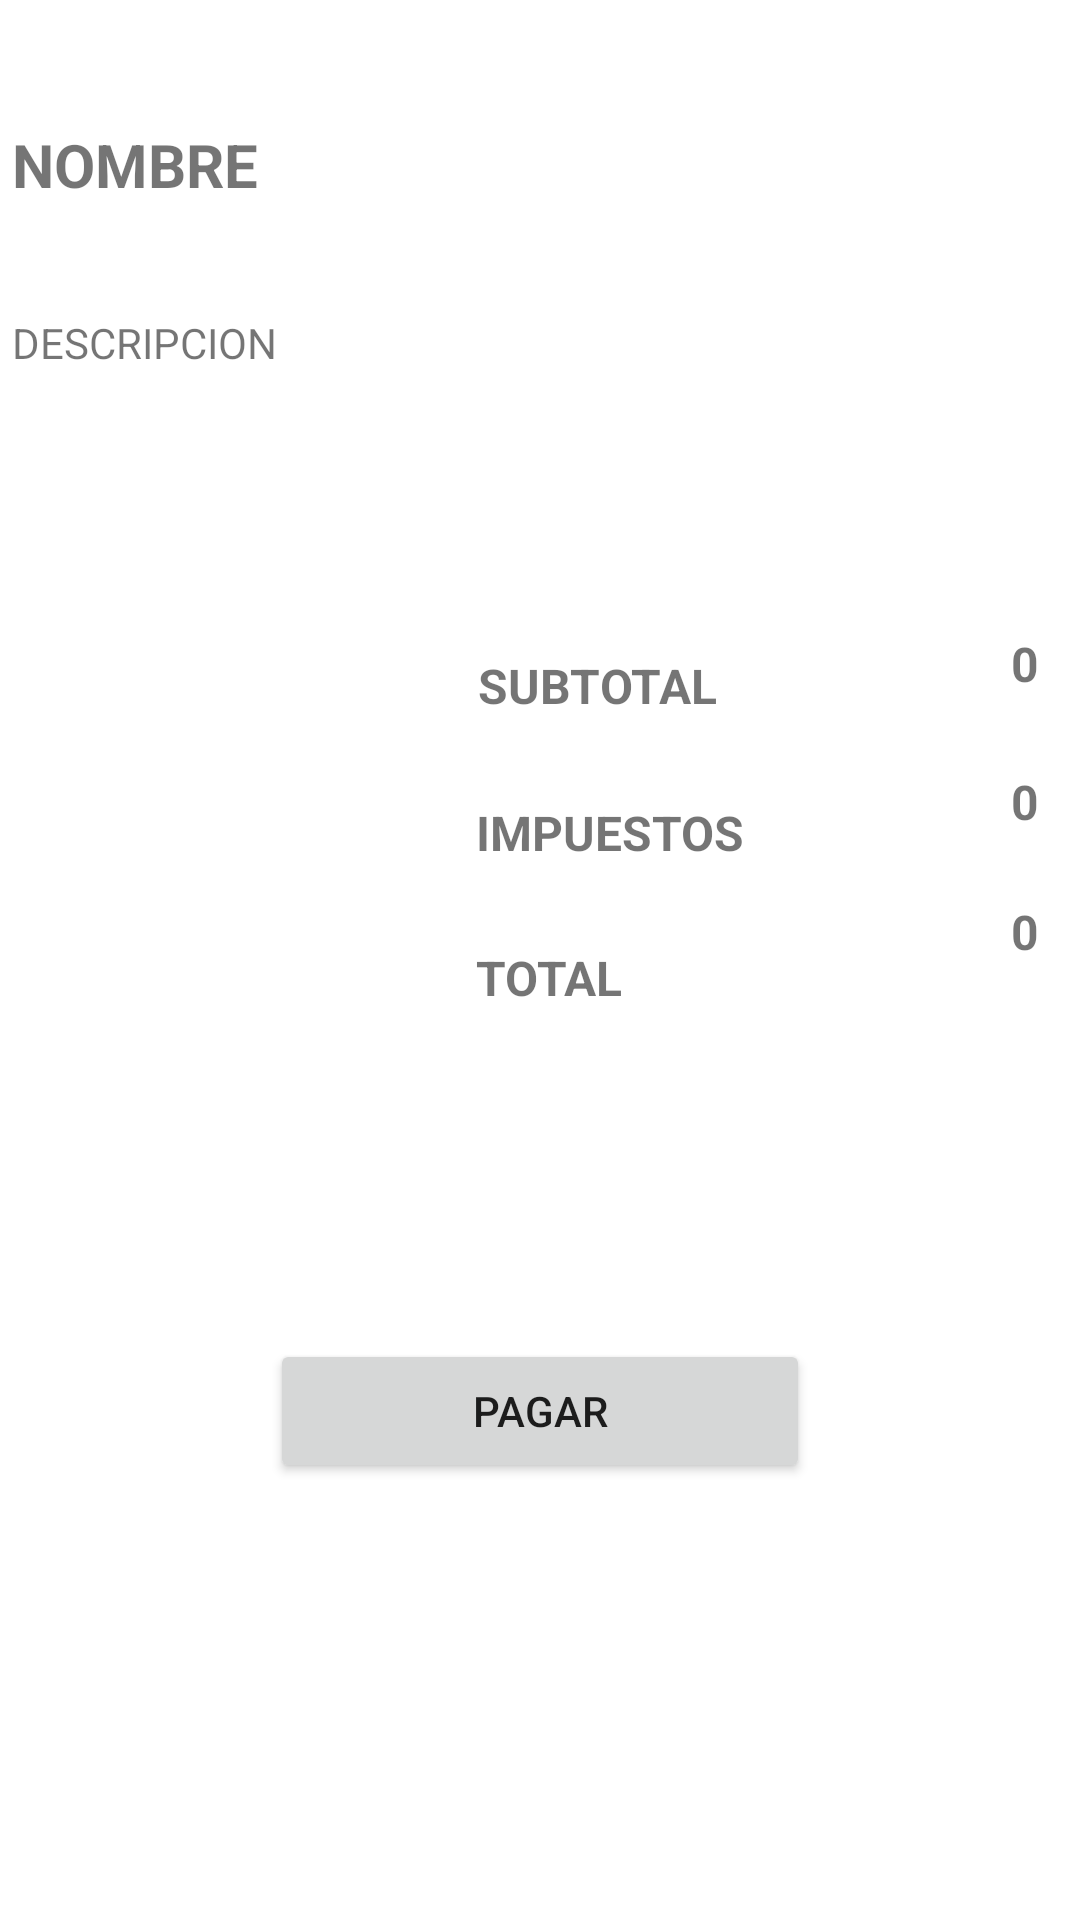

This screen was rendered from an Android layout file. Write that file and the resources it references.
<!-- AndroidManifest.xml: application theme Theme.PayPhoneDemoApp -->
<!-- res/layout/activity_confirmation.xml -->
<?xml version="1.0" encoding="utf-8"?>
<androidx.constraintlayout.widget.ConstraintLayout xmlns:android="http://schemas.android.com/apk/res/android"
    xmlns:app="http://schemas.android.com/apk/res-auto"
    xmlns:tools="http://schemas.android.com/tools"
    android:layout_width="match_parent"
    android:layout_height="match_parent"
    tools:context=".ConfirmationActivity">

    <TextView
        android:id="@+id/lblTotal"
        android:layout_width="85dp"
        android:layout_height="28dp"
        android:text="0"
        android:textAlignment="textEnd"
        android:textSize="16sp"
        android:textStyle="bold"
        app:layout_constraintBottom_toBottomOf="parent"
        app:layout_constraintEnd_toEndOf="parent"
        app:layout_constraintHorizontal_bias="0.95"
        app:layout_constraintStart_toStartOf="parent"
        app:layout_constraintTop_toBottomOf="@+id/lblDescripcionCurso"
        app:layout_constraintVertical_bias="0.314" />

    <TextView
        android:id="@+id/lblSubtotal"
        android:layout_width="85dp"
        android:layout_height="28dp"
        android:text="0"
        android:textAlignment="textEnd"
        android:textSize="16sp"
        android:textStyle="bold"
        app:layout_constraintBottom_toBottomOf="parent"
        app:layout_constraintEnd_toEndOf="parent"
        app:layout_constraintHorizontal_bias="0.95"
        app:layout_constraintStart_toStartOf="parent"
        app:layout_constraintTop_toBottomOf="@+id/lblDescripcionCurso"
        app:layout_constraintVertical_bias="0.118" />

    <TextView
        android:id="@+id/lblImpuestos"
        android:layout_width="85dp"
        android:layout_height="28dp"
        android:text="0"
        android:textAlignment="textEnd"
        android:textSize="16sp"
        android:textStyle="bold"
        app:layout_constraintBottom_toBottomOf="parent"
        app:layout_constraintEnd_toEndOf="parent"
        app:layout_constraintHorizontal_bias="0.95"
        app:layout_constraintStart_toStartOf="parent"
        app:layout_constraintTop_toBottomOf="@+id/lblDescripcionCurso"
        app:layout_constraintVertical_bias="0.219" />

    <TextView
        android:id="@+id/lblDescripcionCurso2"
        android:layout_width="110dp"
        android:layout_height="32dp"
        android:layout_marginTop="48dp"
        android:text="SUBTOTAL"
        android:textSize="16sp"
        android:textStyle="bold"
        app:layout_constraintBottom_toBottomOf="parent"
        app:layout_constraintEnd_toEndOf="parent"
        app:layout_constraintHorizontal_bias="0.637"
        app:layout_constraintStart_toStartOf="parent"
        app:layout_constraintTop_toBottomOf="@+id/lblDescripcionCurso"
        app:layout_constraintVertical_bias="0.032" />

    <TextView
        android:id="@+id/lblDescripcionCurso5"
        android:layout_width="115dp"
        android:layout_height="29dp"
        android:text="IMPUESTOS"
        android:textSize="16sp"
        android:textStyle="bold"
        app:layout_constraintBottom_toBottomOf="parent"
        app:layout_constraintEnd_toEndOf="parent"
        app:layout_constraintHorizontal_bias="0.648"
        app:layout_constraintStart_toStartOf="parent"
        app:layout_constraintTop_toBottomOf="@+id/lblDescripcionCurso2"
        app:layout_constraintVertical_bias="0.047" />

    <TextView
        android:id="@+id/lblDescripcionCurso6"
        android:layout_width="115dp"
        android:layout_height="29dp"
        android:text="TOTAL"
        android:textSize="16sp"
        android:textStyle="bold"
        app:layout_constraintBottom_toBottomOf="parent"
        app:layout_constraintEnd_toEndOf="parent"
        app:layout_constraintHorizontal_bias="0.648"
        app:layout_constraintStart_toStartOf="parent"
        app:layout_constraintTop_toBottomOf="@+id/lblDescripcionCurso5"
        app:layout_constraintVertical_bias="0.061" />

    <Button
        android:id="@+id/btnEnviar"
        android:layout_width="180dp"
        android:layout_height="48dp"
        android:text="PAGAR"
        app:layout_constraintBottom_toBottomOf="parent"
        app:layout_constraintEnd_toEndOf="parent"
        app:layout_constraintStart_toStartOf="parent"
        app:layout_constraintTop_toTopOf="parent"
        app:layout_constraintVertical_bias="0.754" />

    <TextView
        android:id="@+id/lblNombreCurso"
        android:layout_width="352dp"
        android:layout_height="56dp"
        android:text="NOMBRE"
        android:textSize="20sp"
        android:textStyle="bold"
        app:layout_constraintBottom_toBottomOf="parent"
        app:layout_constraintEnd_toEndOf="parent"
        app:layout_constraintStart_toStartOf="parent"
        app:layout_constraintTop_toTopOf="parent"
        app:layout_constraintVertical_bias="0.071" />

    <TextView
        android:id="@+id/lblDescripcionCurso"
        android:layout_width="352dp"
        android:layout_height="52dp"
        android:text="DESCRIPCION"
        app:layout_constraintBottom_toBottomOf="parent"
        app:layout_constraintEnd_toEndOf="parent"
        app:layout_constraintHorizontal_bias="0.491"
        app:layout_constraintStart_toStartOf="parent"
        app:layout_constraintTop_toBottomOf="@+id/lblNombreCurso"
        app:layout_constraintVertical_bias="0.015" />
</androidx.constraintlayout.widget.ConstraintLayout>
<!-- resources referenced by this layout -->
<resources>
  <style name="Theme.PayPhoneDemoApp" parent="Theme.MaterialComponents.DayNight.DarkActionBar">
          
          <item name="colorPrimary">@color/purple_500</item>
          <item name="colorPrimaryVariant">@color/purple_700</item>
          <item name="colorOnPrimary">@color/white</item>
          
          <item name="colorSecondary">@color/teal_200</item>
          <item name="colorSecondaryVariant">@color/teal_700</item>
          <item name="colorOnSecondary">@color/black</item>
          
          <item name="android:statusBarColor" tools:targetApi="l">?attr/colorPrimaryVariant</item>
          
      </style>
  <!-- not gathered from this repository: default colours our renderer supplied (Android Studio template values) -->
  <color name="purple_500">#FF6200EE</color>
  <color name="purple_700">#FF3700B3</color>
  <color name="teal_200">#FF03DAC5</color>
  <color name="teal_700">#FF018786</color>
  <color name="black">#FF000000</color>
  <color name="white">#FFFFFFFF</color>
</resources>
